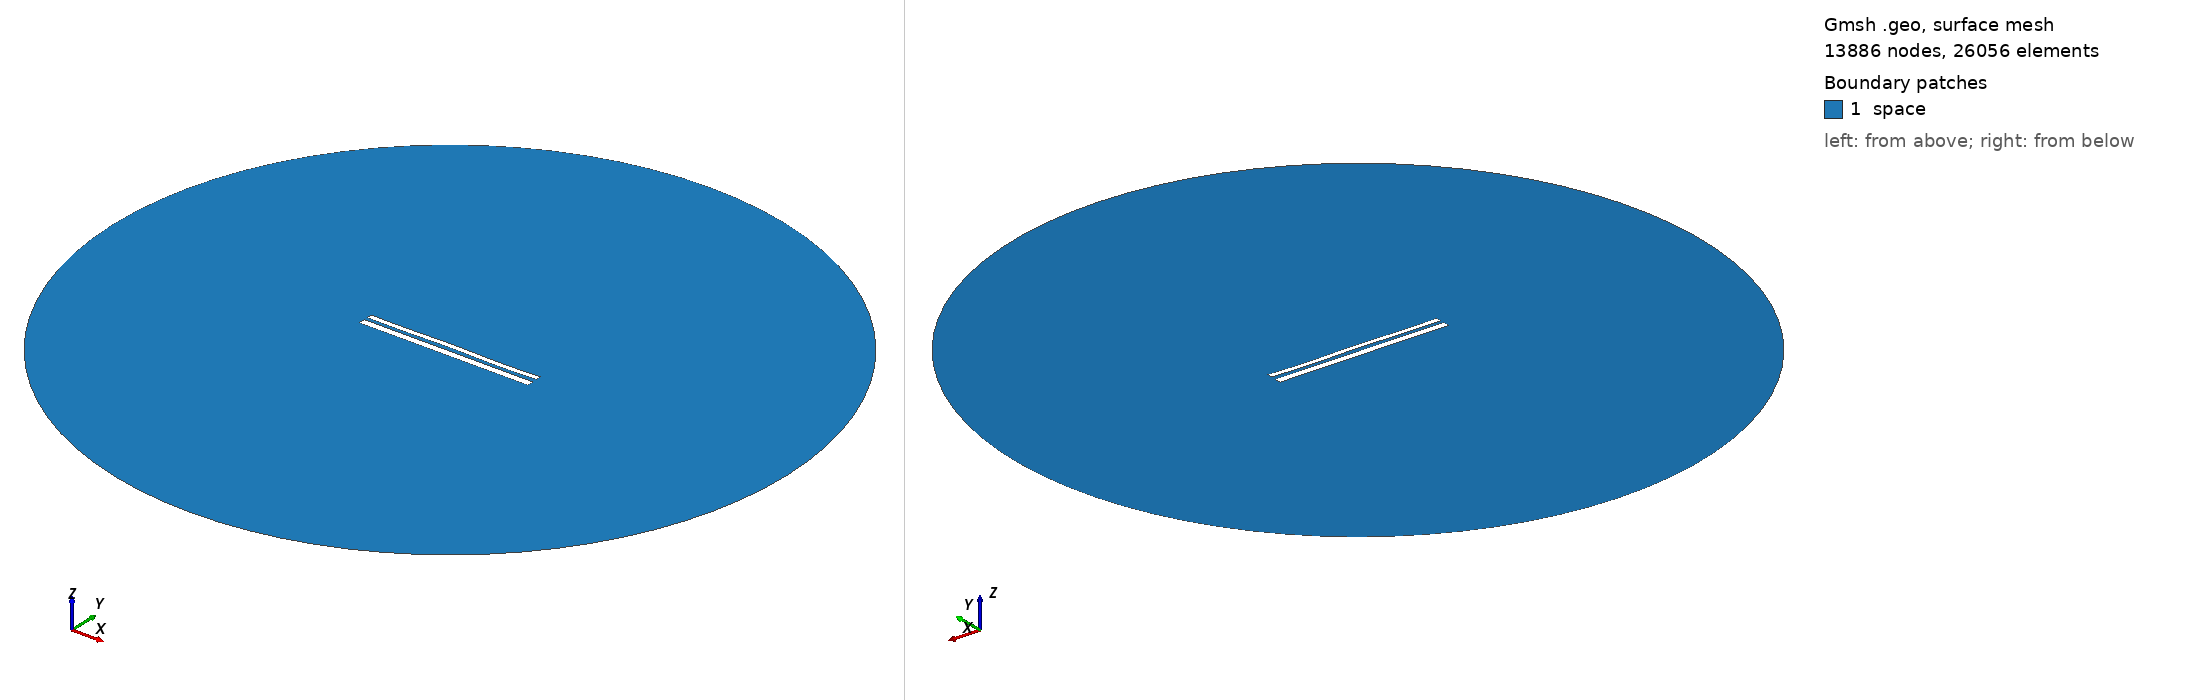

Gmsh geometry script, surface-meshed: 13886 nodes, 26056 surface elements. Boundary patches (legend numbers): 1 space. Left view from above one corner, right view from below the opposite corner. Legend entries are the model's physical surfaces. The drawing asked Gmsh for element sizes between 1% and 20% of the model's largest extent; the script's own settings can give other sizes.

=== 10591.geo (drawn) ===
//---------------------------------------
// Geometry kernel
//---------------------------------------

SetFactory("OpenCASCADE");



//---------------------------------------
// Parameters of the geometry
//---------------------------------------

// Overetch of the upper plate
overetch = 0.375;

// Distance between the plates
distance = 1.75;

// Discretization over the x axis (for the deformation)
nx = 50; 

// Length of the plate
L = 100 - overetch; 

// Number of modes
n = 4; 

// 1st mode coefficient
coeff(1) = 0.15;
beta(1) = 0.596864 * 3.1415926535 / L;

// 2nd mode coefficient
coeff(2) = 0.07499999999999998;
beta(2) = 1.49418 * 3.1415926535 / L;

// 3rd mode coefficient
coeff(3) = 0.07499999999999998;
beta(3) = 2.50025 * 3.1415926535 / L;

// 4th mode coefficient
coeff(4) = -0.15;
beta(4) = 3.49999 * 3.1415926535 / L;



//---------------------------------------
// Upper plate (deformed rectangle)
//---------------------------------------

// Coordiantes of the upper plate
xmin = -50;
xmax = 50 - overetch;

// Height of the upper plate
yheight = 4 - 2 * overetch;

// Indexes of the points
UpperID[] = {};
LowerID[] = {};
LeftID[] = {};
RightID[] = {};

// Point index
p = 1;

// Horizontal edges
For i In {1:nx}
    x = xmin + (i-1)*(xmax - xmin)/(nx-1);

    y_bottom = distance / 2 + overetch;
    For j In {1:n}
        C = (Cosh(beta(j)*L) + Cos(beta(j)*L)) / (Sinh(beta(j)*L) + Sin(beta(j)*L));
        y_bottom  = y_bottom + coeff(j) * (Cosh(beta(j)*(x+50)) - Cos(beta(j)*(x+50)) - C * (Sinh(beta(j)*(x+50)) - Sin(beta(j)*(x+50))));
    EndFor

    y_top = y_bottom + yheight;

    Point(p) = {x, y_top, 0, 1.0};
    UpperID[i] = p;
    p = p + 1;

    Point(p) = {x, y_bottom, 0, 1.0};
    LowerID[i] = p;
    p = p + 1;
EndFor

// Create point lists
UpperPts[] = {}; LowerPts[] = {};
For i In {1:nx}
  UpperPts[] += {UpperID[i]};
  LowerPts[] += {LowerID[i]};
EndFor

// Build splines
Spline(1) = {UpperPts[]};
Spline(2) = {LowerPts[]};
Line(3) = {LowerPts[nx-1], UpperPts[nx-1]};
Line(4) = {LowerPts[0], UpperPts[0]};

// Build the plane surface
Curve Loop(1) = {2, 3, -1, -4};
Plane Surface(1) = {1};



//---------------------------------------
// Lower plate (rectangle)
//---------------------------------------

// Vertices
Point(1001) = {-50, -1, 0, 1.0};
Point(1002) = { 50, -1, 0, 1.0};
Point(1003) = { 50,  -5, 0, 1.0};
Point(1004) = {-50,  -5, 0, 1.0};

// Edges
Line(5) = {1001, 1002};
Line(6) = {1002, 1003};
Line(7) = {1003, 1004};
Line(8) = {1004, 1001};

// Plane surface
Line Loop(2) = {5, 6, 7, 8};
Plane Surface(2) = {2}; 



//---------------------------------------
// Outer (fictious) boundary
//---------------------------------------

// Points
Point(1005) = {0, 0, 0};       // Center
Point(1006) = {200, 0, 0};     // Start point
Point(1007) = {0, 200, 0};     // 90 degrees
Point(1008) = {-200, 0, 0};    // 180 degrees
Point(1009) = {0, -200, 0};    // 270 degrees

// Circle arcs (each needs start, center, end)
Circle(9) = {1006, 1005, 1007};
Circle(10) = {1007, 1005, 1008};
Circle(11) = {1008, 1005, 1009};
Circle(12) = {1009, 1005, 1006};

// Plane surface for the entire domain
Curve Loop(3) = {9, 10, 11, 12};
Surface(3) = {3};

// Subtract the plates from the whole domain to obtain the actual domain where we want to solve the equations
BooleanDifference{ Surface{3}; Delete; }{ Surface{1}; Surface{2}; Delete; }




//---------------------------------------
// Transfinite Lines/Curves
//---------------------------------------

// Set the number of points on the boundaries
r = 7;

// Plates
Transfinite Curve {1, 2} = 50*r Using Progression 1;
Transfinite Curve {3, 4} = 2*r Using Progression 1;
Transfinite Line {5, 7} = 50*r Using Progression 1;
Transfinite Line {6, 8} = 2*r Using Progression 1;

// Outer boundary
Transfinite Line {9, 10, 11, 12} = 20 Using Progression 1;



//---------------------------------------
// Physical groups
//---------------------------------------                

// Physical curves (boundaries)
Physical Line("force_segment", 10) = {2};
Physical Line("upper_plate", 11) = {1, 3, 4};
Physical Line("lower_plate", 12) = {5, 6, 7, 8};
Physical Line("boundary", 20) = {9, 10, 11, 12};

// Physical Surfaces
Physical Surface("space", 30) = {3};



//---------------------------------------
// 6. Generate the Mesh
//---------------------------------------

// 2D mesh generation
Mesh 2;
